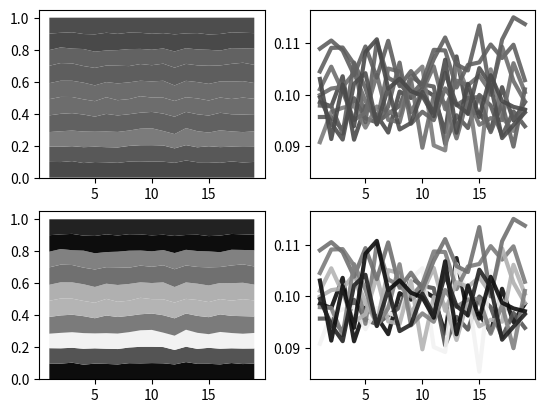

Write Python code to recreate this figure.
# Configuration section
population_size = 10 # How many AIs in the population
mentor_instances = 1 # How many instances of each defined strategy there are
episode_length = 10 # How many turns to play
dve = 0.7 # During vs. ending reward
training_time = 1 # How long to train in seconds per agent
testing_episodes = 1000 # How many episodes to play during the testing phase

# Prisoner's dillema rewards [Player 1 reward, Player 2 reward]
reward_matrix = [[[2, 2], # Both players cooperate
                [0, 3], # Player 1 cooperates, player 2 defects
                [3, 0], # Player 1 defects, player 2 cooperates
                [1, 1]]] # Both players defect

# Script section
import sys
import random
from time import time
import numpy
from matplotlib import pyplot as plt

# Human agents pick which action to perform
class AgentHuman:
    def pick_action(self, state):
        action = -1

        # Print the given state
        print("State: " + str(state) + " (" + str(len(state)) + "/" + str(episode_length) + ")")

        # Repeat until valid input provided
        while action not in [0, 1]:
            try:
                # Parse human's chosen action
                action = int(input("Choose Cooperate/Defect (0/1): "))
            except ValueError:
                # Prompt human for valid input
                print("Please input a number.")
        
        return action

    def reward_action(self, state, action, reward):
        pass

# Q agents learn the best action to perform for every state encountered
class AgentQ:
    def __init__(self, memory):
        self.wins = 0 # Number of times agent has won an episode
        self.losses = 0 # Number of times agent has lost an episode
        self.Q = {} # Stores the quality of each action in relation to each state
        self.memory = memory # The number of previous states the agent can factor into its decision
        self.epsilon_counter = 1 # Inversely related to learning rate

    def get_q(self, state):
        quality1 = self.Q[str(state[-self.memory:])][0]
        quality2 = self.Q[str(state[-self.memory:])][1]

        return quality1, quality2

    def set_q(self, state, quality1, quality2):
        self.Q[str(state[-self.memory:])][0] = quality1
        self.Q[str(state[-self.memory:])][1] = quality2

    def normalize_q(self, state):
        quality1, quality2 = self.get_q(state)

        normalization = min(quality1, quality2)

        self.set_q(state, (quality1 - normalization) * 0.95, (quality2 - normalization) * 0.95)

    def max_q(self, state):
        quality1, quality2 = self.get_q(state)

        if quality1 == quality2 or random.random() < (1 / self.epsilon_counter):
            return random.randint(0, 1)
        elif quality1 > quality2:
            return 0
        else:
            return 1

    def pick_action(self, state):
        # Decrease learning rate
        self.epsilon_counter += 0.5

        # If the given state was never previously encountered
        if str(state[-self.memory:]) not in self.Q:
            # Initialize it with zeros
            self.Q[str(state[-self.memory:])] = [0, 0]
    
        return self.max_q(state)

    def reward_action(self, state, action, reward):
        # Increase the quality of the given action at the given state
        self.Q[str(state[-self.memory:])][action] += reward

        # Normalize the Q matrix
        self.normalize_q(state)

    def mark_victory(self):
        self.wins += 1

    def mark_defeat(self):
        self.losses += 1

    def analyse(self):
        # What percentage of games resulted in victory/defeat
        percent_won = 0
        if self.wins > 0:
            percent_won = float(self.wins) / (self.wins + self.losses)
        
        '''
        percent_lost = 0
        if self.losses > 0:
            percent_lost = float(self.losses) / (self.wins + self.losses)
        '''

        # How many states will result in cooperation/defection
        times_cooperated = 0
        times_defected = 0

        for state in self.Q:
            action = self.max_q(eval(state))

            if action == 0:
                times_cooperated += 1
            else:
                times_defected += 1

        # What percentage of states will result in cooperation/defection
        percent_cooperated = 0
        if times_cooperated > 0:
            percent_cooperated = float(times_cooperated) / len(self.Q)

        '''
        percent_defected = 0
        if times_defected > 0:
            percent_defected = float(times_defected) / len(self.Q)
        '''

        # Return most relevant analysis
        return self.wins, percent_won, percent_cooperated

    def reset_analysis(self):
        self.wins = 0
        self.losses = 0

# Defined agents know which action to perform
class AgentDefined:
    def __init__(self, strategy):
        self.wins = 0 # Number of times agent has won an episode
        self.losses = 0 # Number of times agent has lost an episode
        self.strategy = strategy

    def pick_action(self, state):
        if self.strategy == 0: # Tit for tat
            if len(state) == 0: # On the first tern
                return 0 # Cooperate
            else: # Otherwise
                return state[-1] # Pick the last action of the opponent
        elif self.strategy == 1: # Holds a grudge
            if 1 in state: # If the enemy has ever defected
                return 1 # Defect
            else: # Otherwise
                return 0 # Cooperate
        elif self.strategy == 2: # Random
            return random.randint(0, 1)

    def reward_action(self, state, action, reward):
        pass # Since these agents are defined, no learning occurs

    def mark_victory(self):
        self.wins += 1

    def mark_defeat(self):
        self.losses += 1

    def analyse(self):
        # What percentage of games resulted in victory/defeat
        percent_won = 0
        if self.wins > 0:
            percent_won = float(self.wins) / (self.wins + self.losses)
        
        percent_lost = 0
        if self.losses > 0:
            percent_lost = float(self.losses) / (self.wins + self.losses)

        # Return most relevant analysis
        return self.wins, percent_won

# Stores all AIs
population = []

# Stores record of analysis of all AIs
population_analysis = []

# Stores all instances of defined strategies
mentors = []

# TODO: Mentor analysis

# Create a random AI with a random amount of memory
for i in range(population_size):
    population.append(AgentQ(random.randint(2, 5)))

# Create instances of defined strategies
for i in range(2): # Number of defined strategies
    for j in range(mentor_instances):
        mentors.append(AgentDefined(i))

# Training time initialization
start_time = time()
remaining_time = training_time * population_size
last_remaining_time = int(remaining_time)

# Training mode with AIs
while remaining_time > 0:
    # Calculate remaining training time
    remaining_time = start_time + training_time * population_size - time()

    # Things to be done every second
    if 0 < remaining_time < last_remaining_time:
        # Alert user to remaining time
        sys.stdout.write('\r')
        sys.stdout.flush()
        sys.stdout.write("Training time remaining: %.1f " % remaining_time)
        sys.stdout.flush()
        last_remaining_time = int(remaining_time * 2) / float(2)

        # Analyse population
        if time() > start_time + 0.5:
            time_step = []
            for agent in population:
                time_step.append(agent.analyse())
                agent.reset_analysis()
            population_analysis.append(time_step)

        # TODO: Analyse mentors

    state1 = [] # State visible to player 1 (actions of player 2)
    state2 = [] # State visible to player 2 (actions of player 1)

    # Pick a random member of the population to serve as player 1
    player1 = random.choice(population)

    # Pick a random member of the population or a defined strategy to serve as player 2
    player2 = random.choice(population + mentors)

    for i in range(episode_length):
        action = None

        action1 = player1.pick_action(state1) # Select action for player 1
        action2 = player2.pick_action(state2) # Select action for player 2

        state1.append(action2) # Log action of player 2 for player 1
        state2.append(action1) # Log action of player 1 for player 2

    # Stores the total reward over all games in an episode
    total_reward1 = 0
    total_reward2 = 0

    for i in range(episode_length):
        action1 = state2[i]
        action2 = state1[i]

        reward1 = 0 # Total reward due to the actions of player 1 in the entire episode
        reward2 = 0 # Total reward due to the actions of player 2 in the entire episode

        # Calculate rewards for each player
        if action1 == 0 and action2 == 0: # Both players cooperate
            reward1 = reward_matrix[0][0][0]
            reward2 = reward_matrix[0][0][1]
        elif action1 == 0 and action2 == 1: # Only player 2 defects
            reward1 = reward_matrix[0][1][0]
            reward2 = reward_matrix[0][1][1]
        elif action1 == 1 and action2 == 0: # Only player 1 defects
            reward1 = reward_matrix[0][2][0]
            reward2 = reward_matrix[0][2][1]
        elif action1 == 1 and action2 == 1: # Both players defect
            reward1 = reward_matrix[0][3][0]
            reward2 = reward_matrix[0][3][1]

        total_reward1 += reward1
        total_reward2 += reward2

        player1.reward_action(state1[:i], action1, reward1 * dve) # Assign reward to action of player 1
        player2.reward_action(state2[:i], action2, reward2 * dve) # Assign reward to action of player 2

    # Assign reward for winning player
    if total_reward1 > total_reward2:
        reward_chunk = total_reward1 / episode_length * (1 - dve)

        for i in range(episode_length):
            action1 = state2[i]

            player1.reward_action(state1[:i], action1, reward_chunk)

            player1.mark_victory()
            player2.mark_defeat()
    elif total_reward2 > total_reward1:
        reward_chunk = total_reward2 / episode_length * (1 - dve)

        for i in range(episode_length):
            action2 = state1[i]

            player2.reward_action(state2[:i], action2, reward_chunk)

            player1.mark_victory()
            player2.mark_defeat()

# Start new line
print("")

# Plot analysis of AIs
victories_percent_x = []
victories_percent_y = []
victories_percent_colors = []

victories_percent_min_y = 1.0
victories_percent_max_y = 0.0

for i in range(len(population_analysis[-1])):
    victories_percent_y.append([])

    wins, percent_won, percent_cooperated = population_analysis[-1][i]

    victories_percent_colors.append(percent_cooperated)

    if percent_cooperated < victories_percent_min_y:
        victories_percent_min_y = percent_cooperated

    if percent_cooperated > victories_percent_max_y:
        victories_percent_max_y = percent_cooperated

row1_colors = []
row2_colors = []

min_color = 0.05
max_color = 0.95

for color in victories_percent_colors:
    normalized_color = (color - victories_percent_min_y) * (max_color - min_color) / (victories_percent_max_y - victories_percent_min_y) + min_color

    row1_colors.append(str(color))
    row2_colors.append(str(normalized_color))

i = 0
for time_step in population_analysis:
    victories_percent_x.append(i + 1)

    total_wins = 0

    for agent_analysis in time_step:
        wins, percent_won, percent_cooperated = agent_analysis

        total_wins += percent_won

    j = 0
    for agent_analysis in time_step:
        wins, percent_won, percent_cooperated = agent_analysis

        victories_percent = 0
        if wins > 0:
            victories_percent = float(percent_won) / total_wins

        victories_percent_y[j].append(victories_percent)

        j += 1

    i += 1

fig = plt.figure()

# Row 1
ax1 = fig.add_subplot(221)

ax1.stackplot(victories_percent_x, victories_percent_y, colors=row1_colors)

ax2 = fig.add_subplot(222)

for i in range(len(victories_percent_y)):
    ax2.plot(victories_percent_x, victories_percent_y[i], c=row1_colors[i], linewidth=3, alpha=0.9)

# Row 2
ax3 = fig.add_subplot(223)

ax3.stackplot(victories_percent_x, victories_percent_y, colors=row2_colors)

ax4 = fig.add_subplot(224)

for i in range(len(victories_percent_y)):
    ax4.plot(victories_percent_x, victories_percent_y[i], c=row2_colors[i], linewidth=3, alpha=0.9)

plt.show()

# Testing mode
wins1 = 0
wins2 = 0

for i in range(testing_episodes):
    state1 = [] # State visible to player 1 (actions of player 2)
    state2 = [] # State visible to player 2 (actions of player 1)

    # Use a human to serve as player 1
    player1 = random.choice(population)

    # Use a random AI to serve as player 2
    player2 = random.choice(mentors)

    for i in range(episode_length):
        action1 = player1.pick_action(state1) # Allow player 1 to pick action
        action2 = player2.pick_action(state2) # Select action for player 2

        state1.append(action2) # Log action of player 2 for player 1
        state2.append(action1) # Log action of player 1 for player 2

    total_reward1 = 0
    total_reward2 = 0

    for i in range(episode_length):
        action1 = state2[i]
        action2 = state1[i]

        reward1 = 0 # Total reward due to the actions of player 1 in the entire episode
        reward2 = 0 # Total reward due to the actions of player 2 in the entire episode

        # Calculate rewards for each player
        if action1 == 0 and action2 == 0: # Both players cooperate
            reward1 = reward_matrix[0][0][0]
            reward2 = reward_matrix[0][0][1]
        elif action1 == 0 and action2 == 1: # Only player 2 defects
            reward1 = reward_matrix[0][1][0]
            reward2 = reward_matrix[0][1][1]
        elif action1 == 1 and action2 == 0: # Only player 1 defects
            reward1 = reward_matrix[0][2][0]
            reward2 = reward_matrix[0][2][1]
        elif action1 == 1 and action2 == 1: # Both players defect
            reward1 = reward_matrix[0][3][0]
            reward2 = reward_matrix[0][3][1]

        total_reward1 += reward1
        total_reward2 += reward2

    # Print the winning player and score
    print("Score: " + str(total_reward1) + " to " + str(total_reward2))
    if total_reward1 > total_reward2:
        print("Player 1 wins!")
        wins1 += 1
    elif total_reward2 > total_reward1:
        print("Player 2 wins!")
        wins2 += 1
    else:
        print("Tie!")

print("Player 1 won " + str(wins1) + " times")
print("Player 2 won " + str(wins2) + " times")
